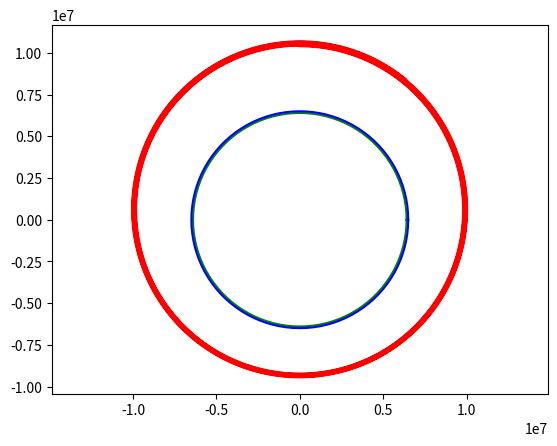

Write Python code to recreate this figure.
import numpy as np
import matplotlib as mp
import matplotlib.pyplot as plt
##parameters
G = 6.6743e-11
M = 5.972e24
m = 2

R = 6400e3
Ratm = R + 100e3

pos0 = np.array([0, R+400e4])       #R+400e3
v0 = np.array([6e3,0])           #7.70e3 pour iss

##outils
evoldt = []
def dtmd(rslt,K,dt):
    vx = rslt[1,0]
    vy = rslt[1,1]
    nrmv = np.sqrt(vx**2+vy**2)
    dtmd = dt*((2*K)/nrmv)
    evoldt.append(dtmd)
    return dtmd

def angle(rslt):
    x = rslt[0,0]
    y = rslt[0,1]
    if y == 0:
        return np.pi/2 if x > 0 else -np.pi/2
    else:
        angle = np.arctan(x/y)
        if y < 0:
            angle += np.pi
        return angle


def alt(resultsat):
    posx = resultsat[0,0]
    posy = resultsat[0,1]
    return np.sqrt(posx**2+posy**2)

alt0 = np.sqrt(pos0[0]**2+pos0[1]**2)
a0 = np.array([0, -(G*M)/(alt0**2)])
results = [np.array([pos0,v0,a0])]
##render

def increment(results,t,dtmd,dt):
    indx = t/dt
    indx = int(indx)

    pos = (results[indx])[0]
    v = (results[indx])[1]
    a = (results[indx])[2]

    posinc = v*dtmd + pos
    vinc = a*dtmd + v

    nrmP = (G*M*m)/(alt(results[indx])**2)
    Px = -(nrmP/m)*np.sin(angle(results[indx]))
    Py = -(nrmP/m)*np.cos(angle(results[indx]))  #ATTENTION nrmP/m seulement pour tester sans frottements
    ainc = np.array([Px,Py])

    return np.array([posinc,vinc,ainc])

def render(t,dt):
    global results
    results = [np.array([pos0,v0,a0])]
    nrmv0 = np.sqrt(v0[0]**2+v0[1]**2)

    for i in np.arange(0,t,dt):

        indx = int(i/dt)
        dti = dtmd(results[indx],nrmv0,dt)
        results.append(increment(results,i,dti,dt))



    narc = 100              #nb d'arc pour approx cercle
    arc = np.pi*2/narc

    Lcx = []
    Lcy = []
    for i in range(narc+1):
        Lcx.append(R*np.cos(i*arc))
        Lcy.append(R*np.sin(i*arc))
    b = plt.plot(Lcx,Lcy,'-',color='green')

    Lcx = []
    Lcy = []
    for i in range(narc+1):
        Lcx.append(Ratm*np.cos(i*arc))
        Lcy.append(Ratm*np.sin(i*arc))
    c = plt.plot(Lcx,Lcy,'-',color='blue')

    x = []
    y = []
    for i in range(len(results)):
        x.append(results[i][0,0])
    for j in range(len(results)):
        y.append(results[j][0,1])
    a = plt.plot(x,y,'-',color='red')

    plt.axis('equal')
    plt.show()



    #return results


render(50000,0.1)